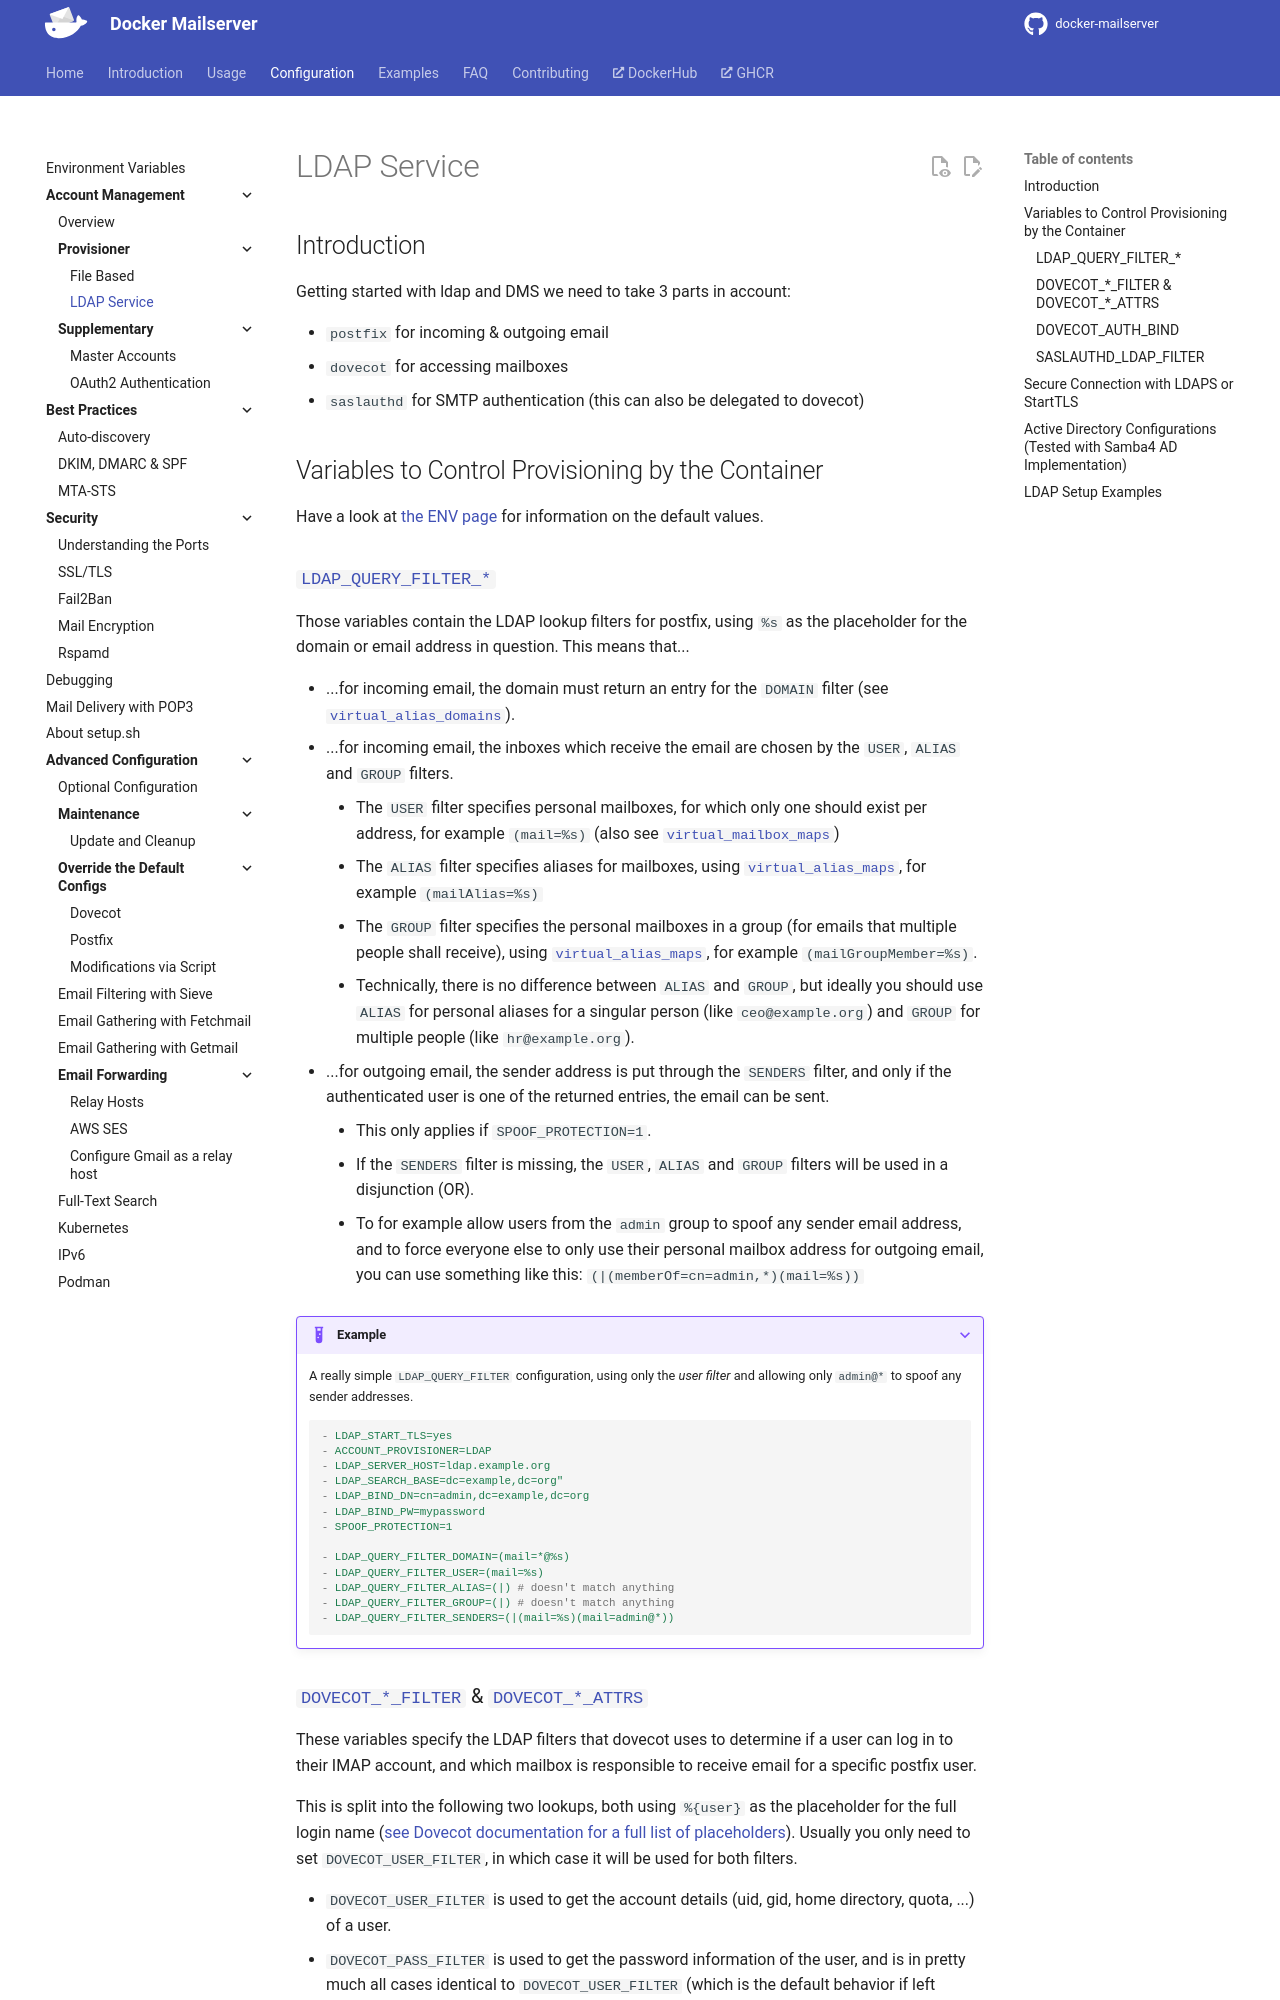

repository: bhardwajRahul/docker-mailserver · page: edge/config/account-management/provisioner/ldap/index.html · generator: mkdocs

---
title: 'Account Management | Provisioner (LDAP)'
---

## Introduction

Getting started with ldap and DMS we need to take 3 parts in account:

- `postfix` for incoming & outgoing email
- `dovecot` for accessing mailboxes
- `saslauthd` for SMTP authentication (this can also be delegated to dovecot)

## Variables to Control Provisioning by the Container

Have a look at [the ENV page][docs-environment] for information on the default values.

### `LDAP_QUERY_FILTER_*`

Those variables contain the LDAP lookup filters for postfix, using `%s` as the placeholder for the domain or email address in question. This means that...

- ...for incoming email, the domain must return an entry for the `DOMAIN` filter (see [`virtual_alias_domains`](http://www.postfix.org/postconf.5.html#virtual_alias_domains)).
- ...for incoming email, the inboxes which receive the email are chosen by the `USER`, `ALIAS` and `GROUP` filters.
    - The `USER` filter specifies personal mailboxes, for which only one should exist per address, for example `(mail=%s)` (also see [`virtual_mailbox_maps`](http://www.postfix.org/postconf.5.html#virtual_mailbox_maps))
    - The `ALIAS` filter specifies aliases for mailboxes, using [`virtual_alias_maps`](http://www.postfix.org/postconf.5.html#virtual_alias_maps), for example `(mailAlias=%s)`
    - The `GROUP` filter specifies the personal mailboxes in a group (for emails that multiple people shall receive), using [`virtual_alias_maps`](http://www.postfix.org/postconf.5.html#virtual_alias_maps), for example `(mailGroupMember=%s)`.
    - Technically, there is no difference between `ALIAS` and `GROUP`, but ideally you should use `ALIAS` for personal aliases for a singular person (like `ceo@example.org`) and `GROUP` for multiple people (like `hr@example.org`).
- ...for outgoing email, the sender address is put through the `SENDERS` filter, and only if the authenticated user is one of the returned entries, the email can be sent.
    - This only applies if `SPOOF_PROTECTION=1`.
    - If the `SENDERS` filter is missing, the `USER`, `ALIAS` and `GROUP` filters will be used in a disjunction (OR).
    - To for example allow users from the `admin` group to spoof any sender email address, and to force everyone else to only use their personal mailbox address for outgoing email, you can use something like this: `(|(memberOf=cn=admin,*)(mail=%s))`

???+ example

    A really simple `LDAP_QUERY_FILTER` configuration, using only the _user filter_ and allowing only `admin@*` to spoof any sender addresses.

    ```yaml
    - LDAP_START_TLS=yes
    - ACCOUNT_PROVISIONER=LDAP
    - LDAP_SERVER_HOST=ldap.example.org
    - LDAP_SEARCH_BASE=dc=example,dc=org"
    - LDAP_BIND_DN=cn=admin,dc=example,dc=org
    - LDAP_BIND_PW=mypassword
    - SPOOF_PROTECTION=1

    - LDAP_QUERY_FILTER_DOMAIN=(mail=*@%s)
    - LDAP_QUERY_FILTER_USER=(mail=%s)
    - LDAP_QUERY_FILTER_ALIAS=(|) # doesn't match anything
    - LDAP_QUERY_FILTER_GROUP=(|) # doesn't match anything
    - LDAP_QUERY_FILTER_SENDERS=(|(mail=%s)(mail=admin@*))
    ```
